Labelled photos from "dataset", an image-classification folder in MasieroGiacomo/Project. The possible labels are: human, not human.

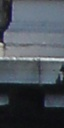
Label: not human

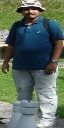
Label: human

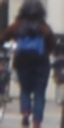
Label: human

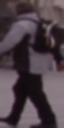
Label: human

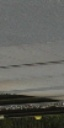
Label: not human

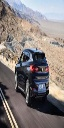
Label: not human
